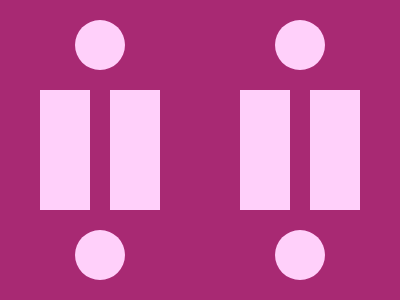

Write a web page that renders exactly this picture using CSS.

<style>
  body {
    background: #A82973;
    margin: 0;
  }
  div {
    position: absolute;
    /* Vertical Center: (300 - 120) / 2 = 90px */
    top: 90px;
    /* Horizontal Center: (400 - 320) / 2 = 40px */
    left: 40px;
    width: 50px;
    height: 120px;
    background: #FFD0FA;
    color: #FFD0FA;
    /* 70px: Right rectangle of 1st figure (50px width + 20px gap)
       200px: Start of 2nd figure
       270px: Right rectangle of 2nd figure
    */
    box-shadow: 70px 0, 200px 0, 270px 0;
  }
  div::before, div::after {
    content: '';
    position: absolute;
    width: 50px;
    height: 50px;
    background: currentColor;
    border-radius: 50%;
    /* Centered over the gap: 50px (rect) + 10px (half gap) - 25px (radius) = 35px */
    left: 35px;
    box-shadow: 200px 0;
  }
  /* Top circle: moved up to create space */
  div::before { top: -70px; }
  /* Bottom circle: moved down to create space */
  div::after { bottom: -70px; }
</style>
<div></div>